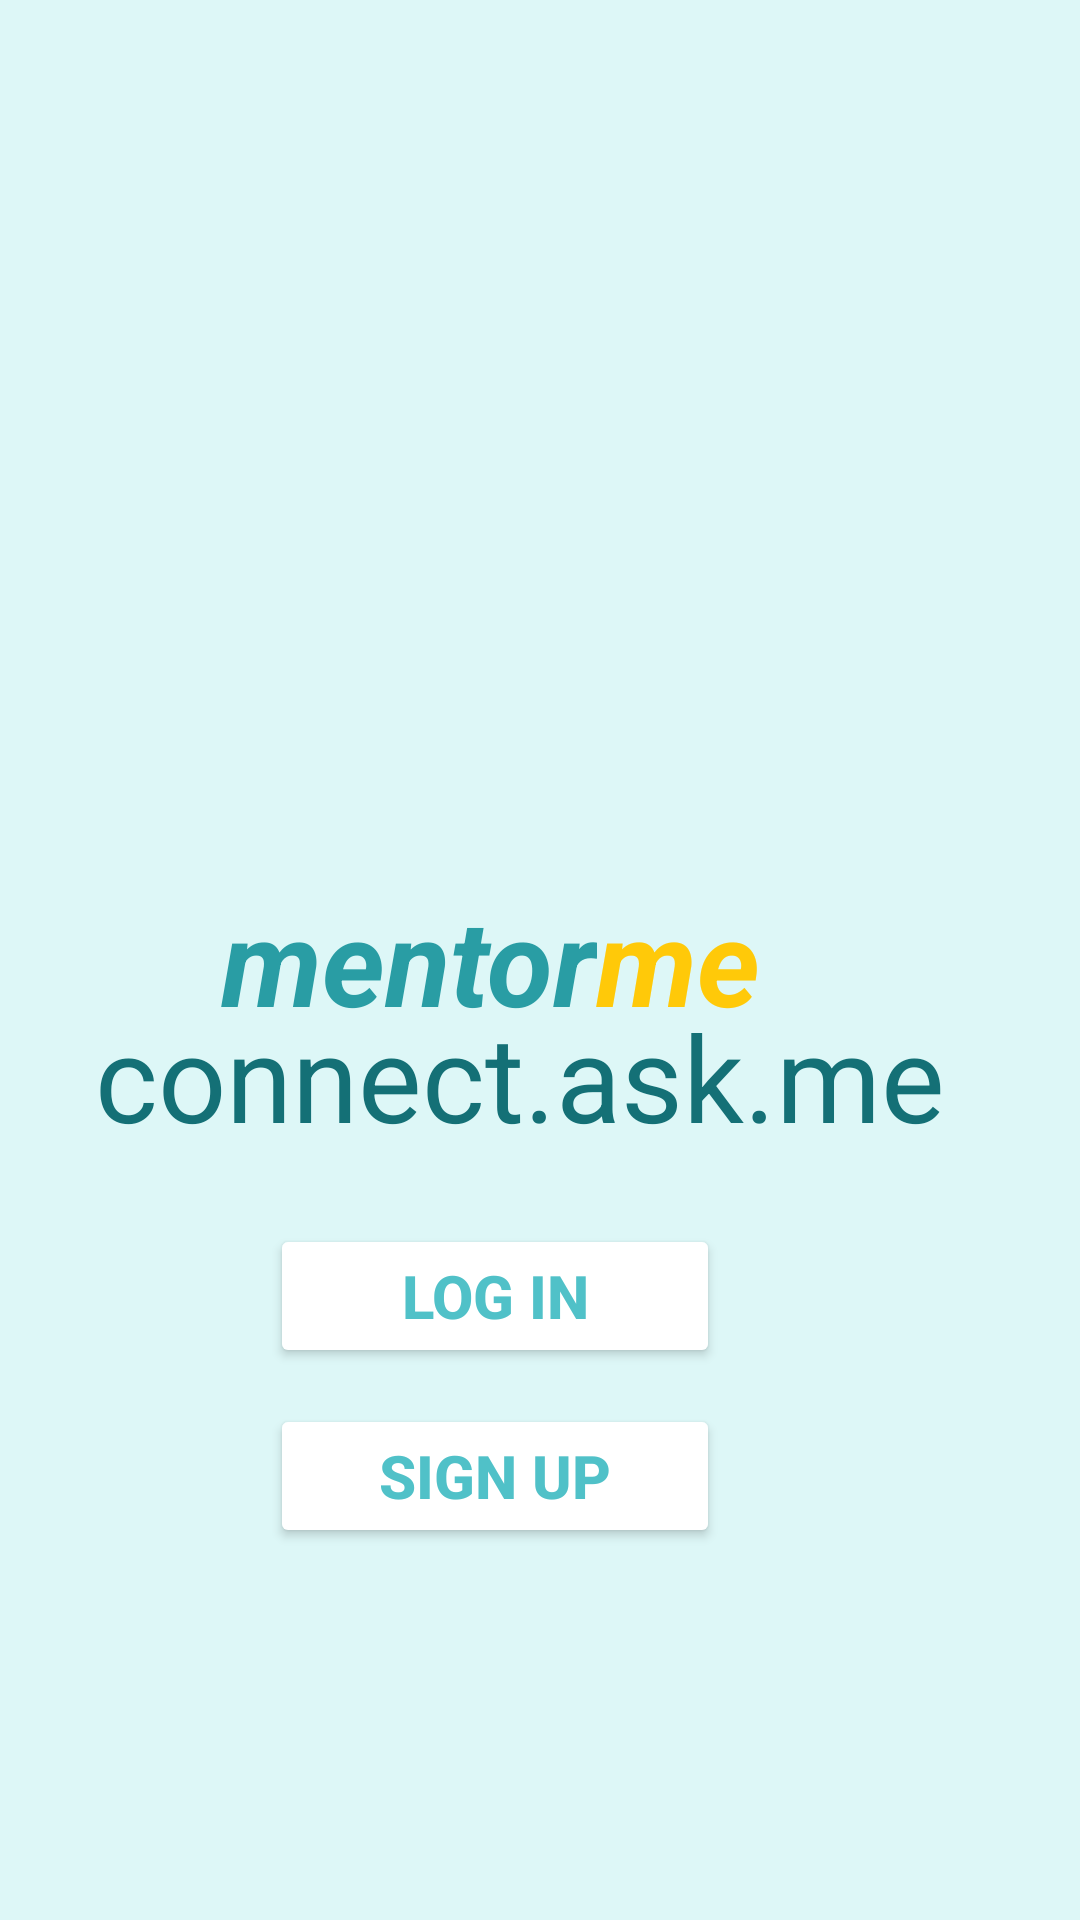

Android layout source for this screen:
<!-- AndroidManifest.xml: application theme Theme.I212457 -->
<!-- res/layout/activity_main.xml -->
<?xml version="1.0" encoding="utf-8"?>
<RelativeLayout xmlns:android="http://schemas.android.com/apk/res/android"
    xmlns:app="http://schemas.android.com/apk/res-auto"
    xmlns:tools="http://schemas.android.com/tools"
    android:layout_width="match_parent"
    android:layout_height="match_parent"
    android:background="#ddf7f7"
    tools:context=".MainActivity">

    <TextView
        android:id="@+id/textView"
        android:layout_width="wrap_content"
        android:layout_height="wrap_content"
        android:layout_alignParentEnd="true"
        android:layout_centerVertical="true"
        android:layout_marginLeft="82dp"
        android:layout_marginEnd="161dp"
        android:text="mentor"
        android:textColor="#299da4"
        android:textSize="40dp"
        android:textStyle="bold|italic" />

    <TextView
        android:layout_width="wrap_content"
        android:layout_height="wrap_content"
        android:layout_alignStart="@+id/textView"
        android:layout_alignParentRight="true"
        android:layout_centerVertical="true"
        android:layout_marginStart="125dp"
        android:layout_marginRight="-19dp"
        android:text="me"
        android:textColor="#ffc909"
        android:textSize="40dp"

        android:textStyle="bold|italic" />

    <TextView
        android:layout_width="wrap_content"
        android:layout_height="wrap_content"
        android:layout_below="@+id/textView"
        android:layout_alignParentEnd="true"
        android:layout_marginTop="-15dp"
        android:layout_marginEnd="45dp"
        android:text="connect.ask.me"
        android:textColor="#147076"
        android:textSize="40dp" />

    <ImageView
        android:layout_width="222dp"
        android:layout_height="224dp"
        android:layout_alignParentTop="true"
        android:layout_centerVertical="true"
        android:layout_marginTop="0dp"
        android:background="@drawable/shape" />

    <Button
        android:id="@+id/btn"
        android:layout_width="150dp"
        android:layout_height="wrap_content"
        android:layout_alignParentEnd="true"
        android:layout_alignParentBottom="true"
        android:layout_gravity="center"
        android:layout_marginTop="15dp"
        android:layout_marginEnd="120dp"
        android:layout_marginBottom="184dp"
        android:backgroundTint="#ffff"
        android:onClick="openLogin"
        android:text="Log In"
        android:textColor="#50c1c8"
        android:textSize="20sp"
        android:textStyle="bold">

    </Button>

    <Button
        android:id="@+id/signupbtn"
        android:layout_width="150dp"
        android:layout_height="wrap_content"
        android:layout_alignParentEnd="true"
        android:layout_alignParentBottom="true"
        android:layout_gravity="center"
        android:layout_marginTop="15dp"
        android:layout_marginEnd="120dp"
        android:layout_marginBottom="124dp"
        android:backgroundTint="#ffff"
        android:onClick="openSignUp"
        android:text="Sign Up"
        android:textColor="#50c1c8"
        android:textSize="20sp"
        android:textStyle="bold">

    </Button>

</RelativeLayout>
<!-- resources referenced by this layout -->
<resources>
  <style name="Theme.I212457" parent="Base.Theme.I212457" />
  <style name="Base.Theme.I212457" parent="Theme.Material3.DayNight.NoActionBar">
          
          
      </style>
</resources>
